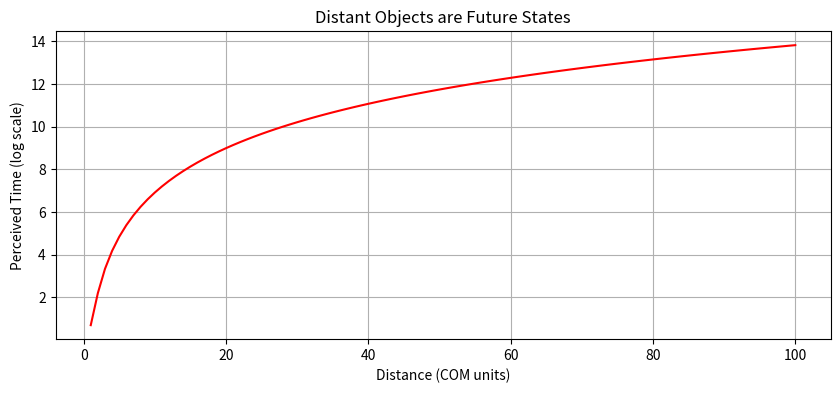

Reproduce this figure in Python. (Note: this script raises an exception after producing the figure.)
# ==== IMPORTS ====
import numpy as np
from scipy.ndimage import gaussian_filter
import matplotlib.pyplot as plt

# ==== SIMULATION 1: FUTURE STAR OBSERVATIONS ====
rho_local = 1.0  # Local energy density
r_observed = np.linspace(1, 100, 100)  # Distance from observer
rho_E = rho_local * (1 + r_observed**3)  # Energy accumulates with distance
time_perceived = np.log(rho_E)  # Future appears logarithmic

plt.figure(figsize=(10, 4))
plt.plot(r_observed, time_perceived, 'r-')
plt.xlabel("Distance (COM units)"); plt.ylabel("Perceived Time (log scale)")
plt.title("Distant Objects are Future States")
plt.grid()
plt.show()

# ==== SIMULATION 2: ENERGY NODE-FIELD EQUILIBRIUM ====
rho_node = 5.0  # Node energy
rho_field = np.linspace(0.1, 10, 100)
visibility = np.abs(rho_node - r_field)  # Visibility = energy gradient

plt.figure(figsize=(10, 4))
plt.plot(rho_field, visibility, 'b-')
plt.axvline(x=rho_node, color='k', linestyle='--', label="Equilibrium (Invisible)")
plt.xlabel("Field Energy Density"); plt.ylabel("Visibility (|Δρ|)")
plt.legend(); plt.grid()
plt.show()

# ==== SIMULATION 3: CMB AS COM TOPOLOGY ====
cmb = np.random.normal(loc=0, scale=0.1, size=(100, 100))  # Cosmic fluctuations
cmb = gaussian_filter(cmb, sigma=5)  # Smooth with COM scaling

plt.imshow(cmb, cmap='jet')
plt.title("CMB as COM Network Topology")
plt.colorbar()
plt.show()